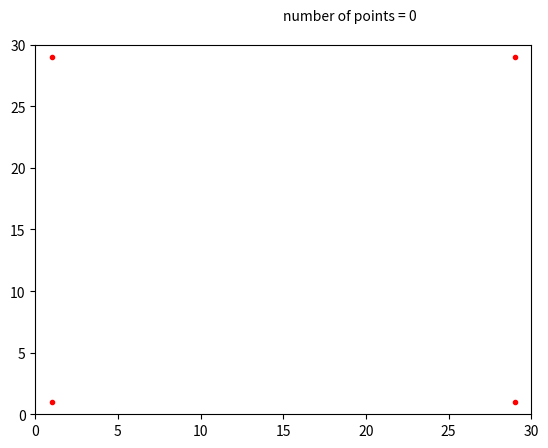

The matplotlib source for this figure:
import matplotlib.pyplot as plt
import numpy as np
import random
import math
from matplotlib.animation import FuncAnimation

The_Sierpinski_Quadrilateral = True
length = 30

fig = plt.figure()
ax = fig.add_subplot()
max_width = max(0, length)
ax.set_ylim((0, max_width))
ax.set_xlim((0, max_width))
#ax.plot((-max_width + 1, max_width - 1), (0, 0), (0, 0), 'r', label='x-axis')
#ax.plot((0, 0), (-max_width + 1, max_width - 1), (0, 0), 'k', label='y-axis')

class Points:
    def __init__(self, x, y, color):
        self.x = x
        self.y = y
        self.color = color

    def coord(self):
        return self.x, self.y
    def plot_points(self):
        plot = plt.plot(self.x, self.y, marker=".", color=self.color)
        return plot


p = length
point_1 = Points(1,1, "red")
point_2 = Points(p-1,1, "red")
point_3 = Points(1, p-1, "red")
point_4 = Points(p-1, p-1, "red")
point_1.plot_points()
point_2.plot_points()
point_3.plot_points()
point_4.plot_points()

# number of the points.
num_points = np.array(range(1, 6000))

a0 = p-1  # upper bound
b0 = 1    # lower bound

#first_point = ((np.random.rand(num_points, 2)) * (b-a)) + a

def first_point(p1, p2, p3, p4):
    """
    Random first point within the quadrilateral with vertices p1, p2, p3, and p4.
    """
    x, y = random.random(), random.random()
    s, t = math.sqrt(1 - x), 1 - y
    u, v = 1 - s, y - t
    point_x = s * p1[0] + t * p2[0] + u * p3[0] + v * p4[0]
    point_y = s * p1[1] + t * p2[1] + u * p3[1] + v * p4[1]
    return (point_x, point_y)

p1 = (point_1.x, point_1.y)
p2 = (point_2.x, point_2.y)
p3 = (point_3.x, point_3.y)
p4 = (point_4.x, point_4.y)
point = [first_point(p1, p2, p3, p4) for _ in range(1)]
e1, e2 = zip(*point)
#plt.scatter(e1, e2, s=1)


if The_Sierpinski_Quadrilateral:
    def distance(t1, t2):
        return math.sqrt((t1[0] - t2[0])**2 + (t1[1] - t2[1])**2)

    distance(point[0], random.choice((point_1.coord(), point_2.coord(), point_3.coord(), point_4.coord()))) / 2

    def middle_point(t1, t2):
        x = (t1[0] + t2[0])/2
        y = (t1[1] + t2[1])/2
        return list(np.append(x, y))


    num_points_ann = ax.text(15, 32, 'number of points = 0')

    # start point
    random_eck_point_0 = random.choice((point_1.coord(), point_2.coord(), point_3.coord(), point_4.coord()))
    x0 = middle_point(point[0], random_eck_point_0)[0]
    y0 = middle_point(point[0], random_eck_point_0)[1]
    xi, yi = [], []
    xi.append(x0)
    yi.append(y0)

    n_frames = num_points

    def animate(j):
        global n_frames,num_points_ann

        ax.collections.clear()

        # the other points
        random_eck_point_i = random.choice((point_1.coord(), point_2.coord(), point_3.coord(), point_4.coord()))
        x = middle_point((xi[j - 1], yi[j - 1]), random_eck_point_i)[0]
        xi .append(x)

        y = middle_point((xi[j - 1], yi[j - 1]), random_eck_point_i)[1]
        yi .append(y)
        plt.scatter(xi, yi, s=2, c='#1f77b4')

        num_points_ann.set_text('number of points = {:} '.format(j))
    anim = FuncAnimation(fig, animate, frames=n_frames, interval=1, blit=False, repeat=True)
    #anim.save('C:/Users/<user>/Desktop/Studium/Vertiefungsmodul/Animationen/The_Sierpinski_Triangle.gif', writer='imagemagick', fps=60)
    #anim.save('/home/<user>/Animationen/The_Sierpinski_Triangle.gif', writer='imagemagick', fps=60)

    plt.show()

